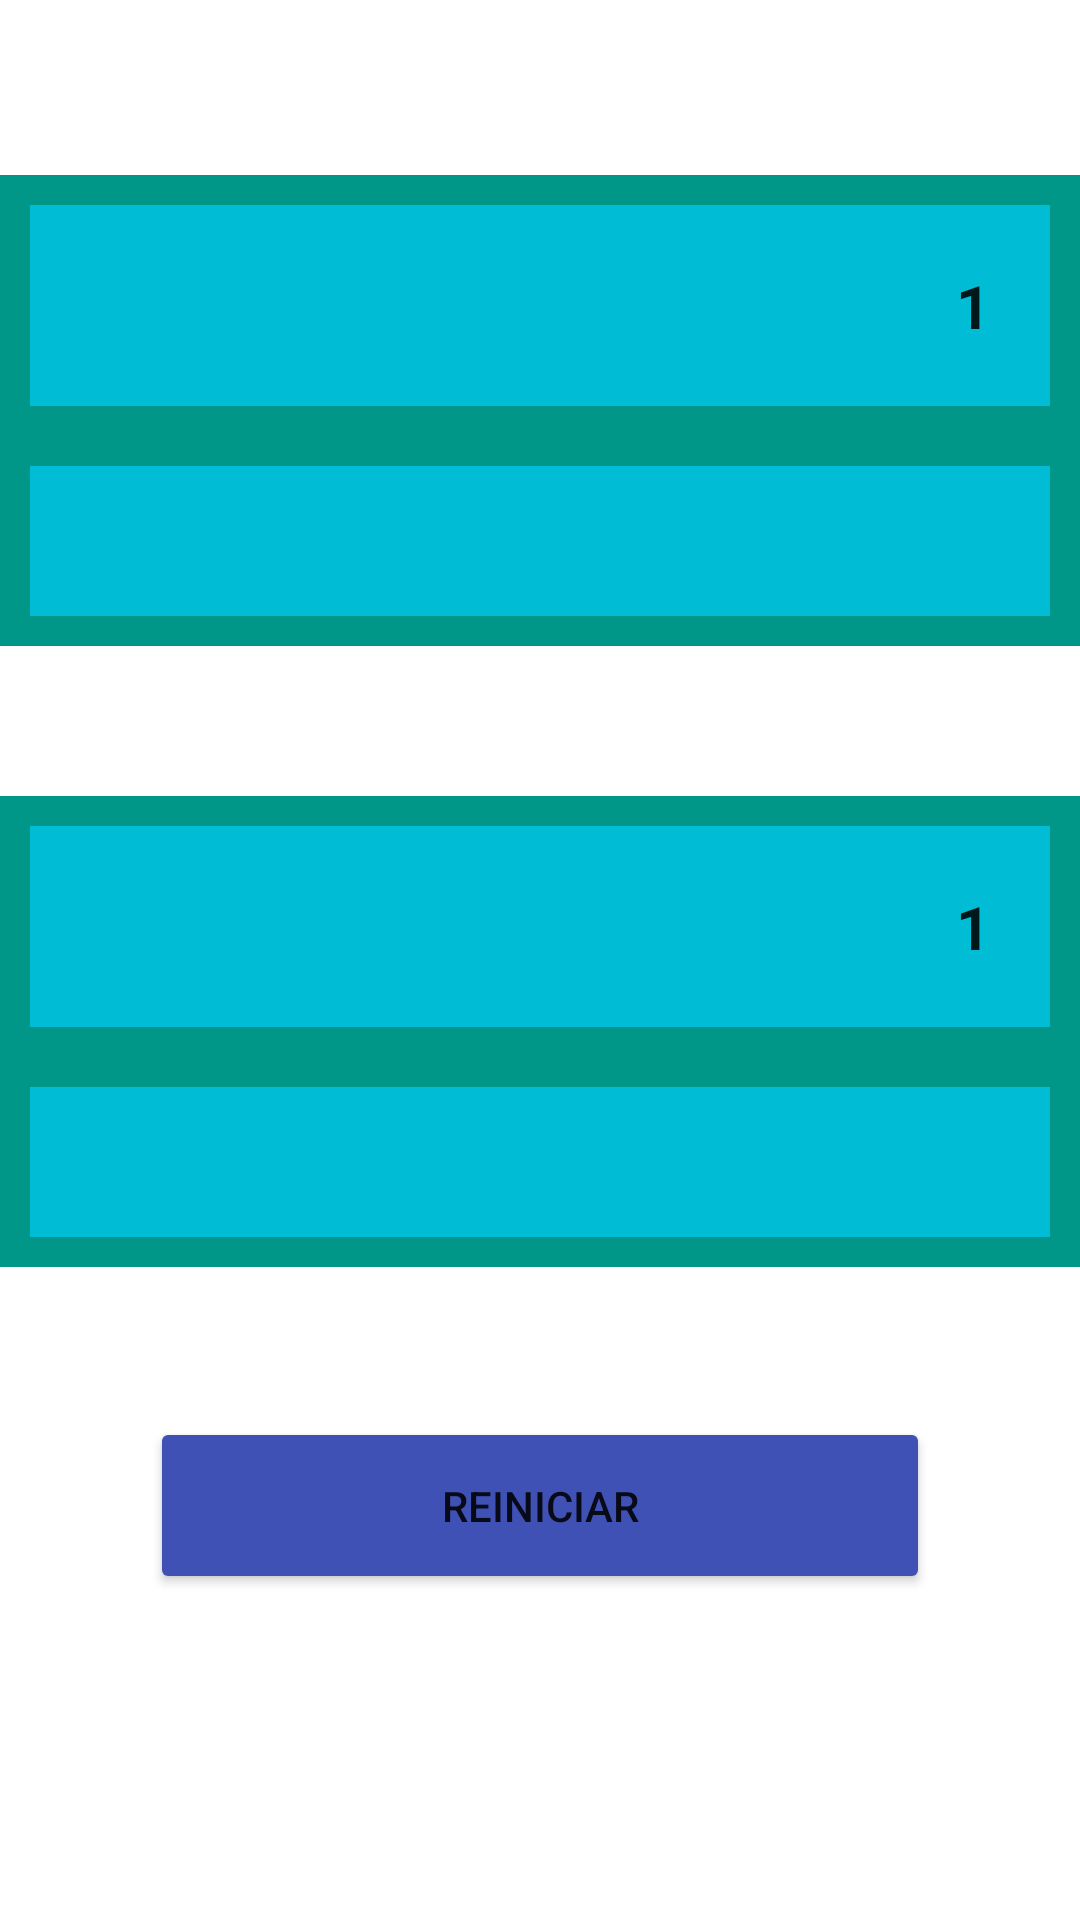

Reconstruct the res/layout file that produces this screen, plus the resources it refers to.
<!-- AndroidManifest.xml: application theme Theme.ConversorDeUnidadesOtli -->
<!-- res/layout/activity_peso.xml -->
<?xml version="1.0" encoding="utf-8"?>
<androidx.constraintlayout.widget.ConstraintLayout xmlns:android="http://schemas.android.com/apk/res/android"
    xmlns:app="http://schemas.android.com/apk/res-auto"
    xmlns:tools="http://schemas.android.com/tools"
    android:layout_width="match_parent"
    android:layout_height="match_parent"
    tools:context=".Peso">

    <LinearLayout
        android:layout_width="match_parent"
        android:layout_height="match_parent"
        android:gravity="center"
        android:orientation="vertical"
        app:layout_constraintBottom_toBottomOf="parent"
        app:layout_constraintEnd_toEndOf="parent"
        app:layout_constraintStart_toStartOf="parent"
        app:layout_constraintTop_toTopOf="parent">

        <LinearLayout
            android:id="@+id/linearLayout"
            android:layout_width="match_parent"
            android:layout_height="wrap_content"
            android:layout_marginBottom="25dp"
            android:background="#009688"
            android:orientation="vertical"
            android:padding="10dp">

            <EditText
                android:id="@+id/et_1"
                android:layout_width="match_parent"
                android:layout_height="wrap_content"
                android:layout_marginBottom="20dp"
                android:layout_weight="1"
                android:background="#00BCD4"
                android:ems="10"
                android:hint="0"
                android:inputType="numberDecimal"
                android:padding="20dp"
                android:singleLine="false"
                android:text="1"
                android:textAlignment="textEnd"
                android:textSize="20sp"
                android:textStyle="bold" />

            <Spinner
                android:id="@+id/spinner_1"
                android:layout_width="match_parent"
                android:layout_height="wrap_content"
                android:layout_weight="1"

                android:background="#00BCD4"
                android:contentDescription="spinner_1"
                android:padding="25dp" />

        </LinearLayout>

        <LinearLayout
            android:id="@+id/linearLayout2"
            android:layout_width="match_parent"
            android:layout_height="wrap_content"
            android:layout_marginTop="25dp"
            android:background="#009688"
            android:orientation="vertical"
            android:padding="10dp">

            <EditText
                android:id="@+id/et_2"
                android:layout_width="match_parent"
                android:layout_height="wrap_content"
                android:layout_marginBottom="20dp"
                android:layout_weight="1"
                android:background="#00BCD4"
                android:ems="10"
                android:hint="0"
                android:inputType="numberDecimal"
                android:padding="20dp"
                android:singleLine="false"
                android:text="1"
                android:textAlignment="textEnd"
                android:textSize="20sp"
                android:textStyle="bold" />

            <Spinner
                android:id="@+id/spinner_2"
                android:layout_width="match_parent"
                android:layout_height="wrap_content"
                android:layout_weight="1"

                android:background="#00BCD4"
                android:contentDescription="spinner_2"
                android:padding="25dp" />

        </LinearLayout>

        <Button
            android:id="@+id/button2"
            android:layout_width="match_parent"
            android:layout_height="wrap_content"
            android:layout_margin="50dp"
            android:backgroundTint="#3F51B5"
            android:onClick="borrarTextoDeEditText"
            android:padding="20dp"
            android:text="Reiniciar" />
    </LinearLayout>

</androidx.constraintlayout.widget.ConstraintLayout>
<!-- resources referenced by this layout -->
<resources>
  <style name="Theme.ConversorDeUnidadesOtli" parent="Theme.MaterialComponents.DayNight.DarkActionBar">
          
          <item name="colorPrimary">@color/purple_500</item>
          <item name="colorPrimaryVariant">@color/purple_700</item>
          <item name="colorOnPrimary">@color/white</item>
          
          <item name="colorSecondary">@color/teal_200</item>
          <item name="colorSecondaryVariant">@color/teal_700</item>
          <item name="colorOnSecondary">@color/black</item>
          
          <item name="android:statusBarColor">?attr/colorPrimaryVariant</item>
          
      </style>
  <!-- not gathered from this repository: default colours our renderer supplied (Android Studio template values) -->
  <color name="purple_500">#FF6200EE</color>
  <color name="purple_700">#FF3700B3</color>
  <color name="teal_200">#FF03DAC5</color>
  <color name="teal_700">#FF018786</color>
  <color name="black">#FF000000</color>
  <color name="white">#FFFFFFFF</color>
</resources>
